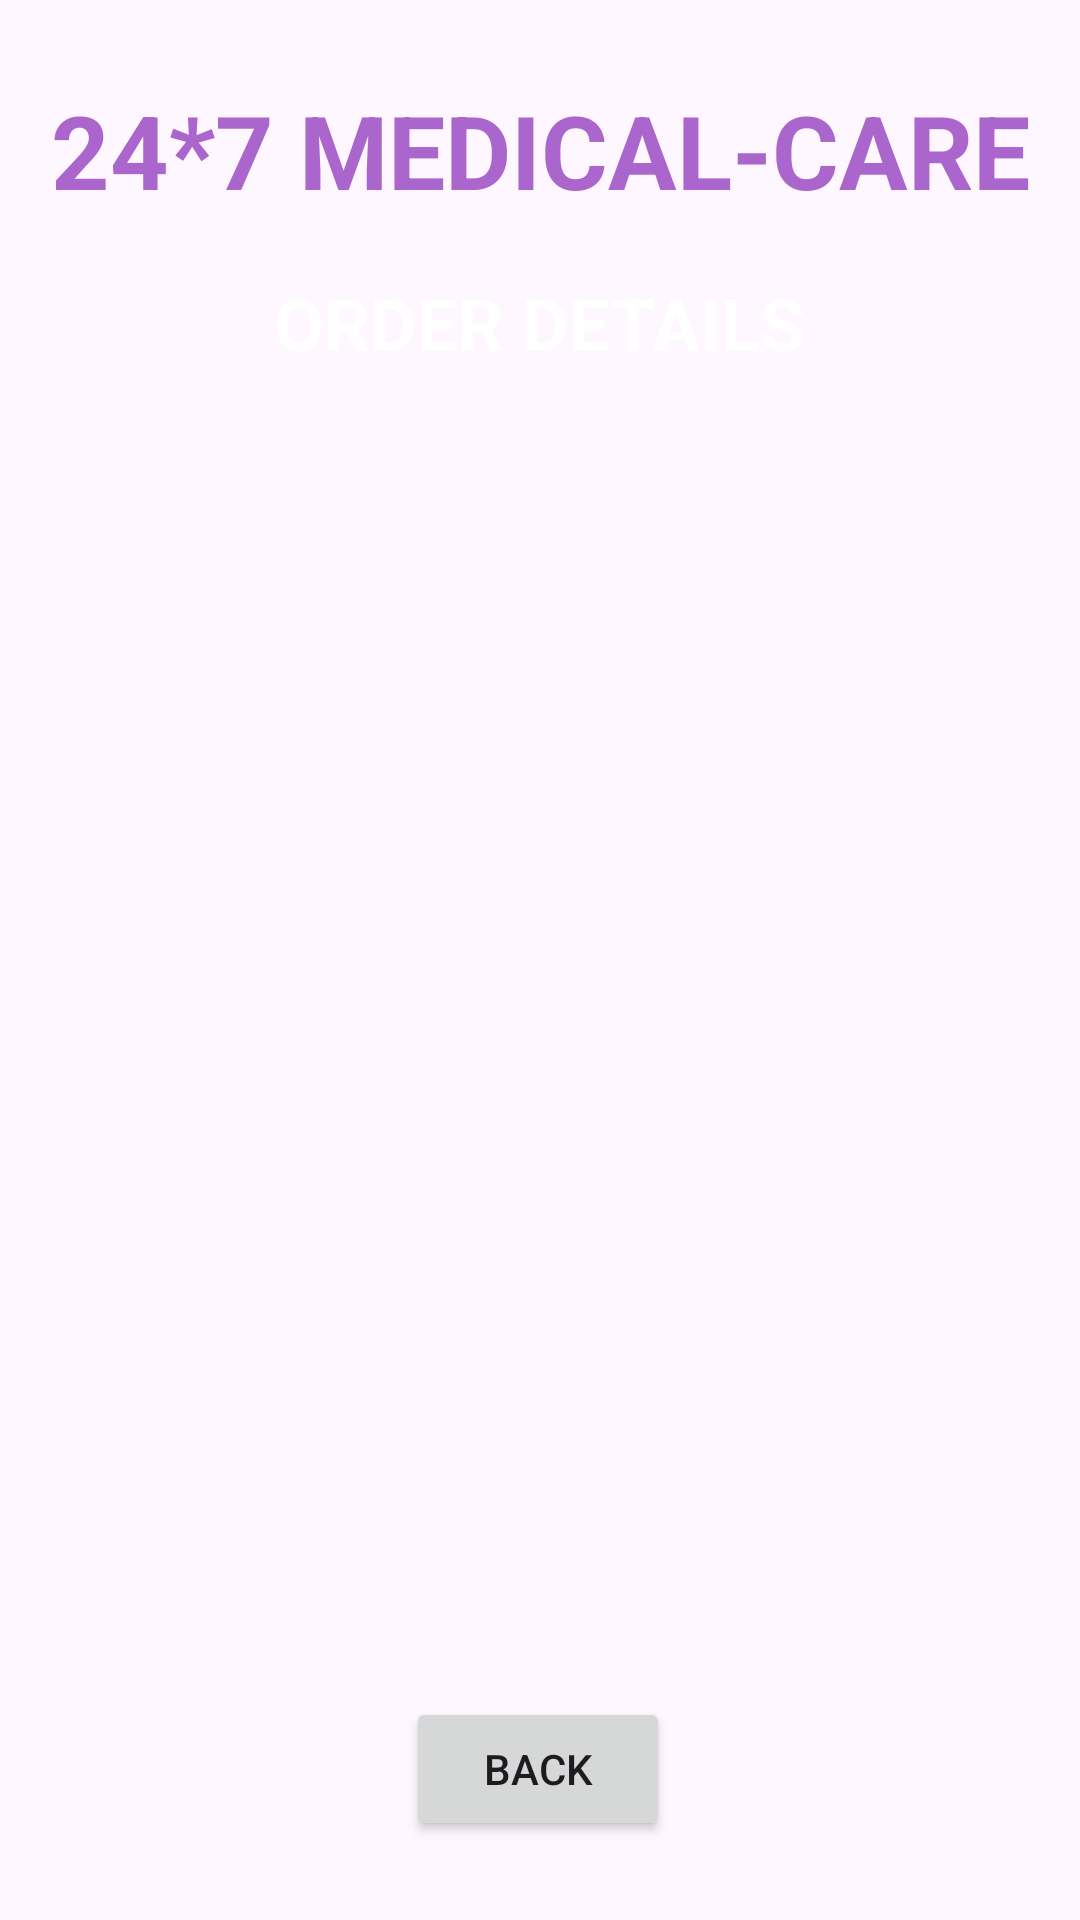

This screen was rendered from an Android layout file. Write that file and the resources it references.
<!-- AndroidManifest.xml: application theme Theme.MedicalHome -->
<!-- res/layout/activity_order_details.xml -->
<?xml version="1.0" encoding="utf-8"?>
<androidx.constraintlayout.widget.ConstraintLayout xmlns:android="http://schemas.android.com/apk/res/android"
    xmlns:app="http://schemas.android.com/apk/res-auto"
    xmlns:tools="http://schemas.android.com/tools"
    android:id="@+id/main"
    android:layout_width="match_parent"
    android:layout_height="match_parent"
    tools:context=".OrderDetailsActivity"
    android:background="@drawable/back1">

    <Button
        android:id="@+id/buttonODBack"
        android:layout_width="wrap_content"
        android:layout_height="wrap_content"
        android:layout_marginBottom="24dp"
        android:text="@string/back"
        app:layout_constraintBottom_toBottomOf="parent"
        app:layout_constraintEnd_toEndOf="parent"
        app:layout_constraintHorizontal_bias="0.498"
        app:layout_constraintStart_toStartOf="parent"
        app:layout_constraintTop_toBottomOf="@+id/listViewOD"
        app:layout_constraintVertical_bias="0.828" />

    <ListView
        android:id="@+id/listViewOD"
        android:layout_width="357dp"
        android:layout_height="382dp"
        android:layout_margin="10dp"
        android:layout_marginStart="16dp"
        android:layout_marginTop="16dp"
        android:divider="@android:color/primary_text_light"
        android:dividerHeight="10dp"
        app:layout_constraintBottom_toBottomOf="parent"
        app:layout_constraintEnd_toEndOf="@+id/textViewODTitle"
        app:layout_constraintHorizontal_bias="0.504"
        app:layout_constraintStart_toStartOf="@+id/textViewODTitle"
        app:layout_constraintTop_toBottomOf="@+id/textViewODTitle"
        app:layout_constraintVertical_bias="0.333" />

    <TextView
        android:id="@+id/textViewODTitle"
        android:layout_width="wrap_content"
        android:layout_height="wrap_content"
        android:text="@string/order_detail"
        android:textColor="@android:color/white"
        android:textSize="24sp"
        android:textStyle="bold"
        app:layout_constraintBottom_toBottomOf="parent"
        app:layout_constraintEnd_toEndOf="parent"
        app:layout_constraintHorizontal_bias="0.498"
        app:layout_constraintStart_toStartOf="parent"
        app:layout_constraintTop_toBottomOf="@+id/textViewODName"
        app:layout_constraintVertical_bias="0.035" />

    <TextView
        android:id="@+id/textViewODName"
        android:layout_width="wrap_content"
        android:layout_height="wrap_content"
        android:text="@string/_24_7_medicalcare"
        android:textColor="@android:color/holo_purple"
        android:textSize="34sp"
        android:textStyle="bold"
        app:layout_constraintBottom_toBottomOf="parent"
        app:layout_constraintEnd_toEndOf="parent"
        app:layout_constraintStart_toStartOf="parent"
        app:layout_constraintTop_toTopOf="parent"
        app:layout_constraintVertical_bias="0.046" />

    <TextView
        android:id="@+id/empty_text_view"
        android:layout_width="46dp"
        android:layout_height="30dp"
        android:layout_marginBottom="20dp"
        android:text=""
        app:layout_constraintBottom_toTopOf="@+id/listViewOD"
        app:layout_constraintEnd_toEndOf="parent"
        app:layout_constraintHorizontal_bias="0.129"
        app:layout_constraintStart_toStartOf="parent" />
</androidx.constraintlayout.widget.ConstraintLayout>
<!-- resources referenced by this layout -->
<resources>
  <string name="_24_7_medicalcare">24*7 MEDICAL-CARE</string>
  <string name="back">BACK</string>
  <string name="order_detail">ORDER DETAILS</string>
  <style name="Theme.MedicalHome" parent="Base.Theme.MedicalHome" />
  <style name="Base.Theme.MedicalHome" parent="Theme.Material3.DayNight.NoActionBar">
          
          
      </style>
</resources>
